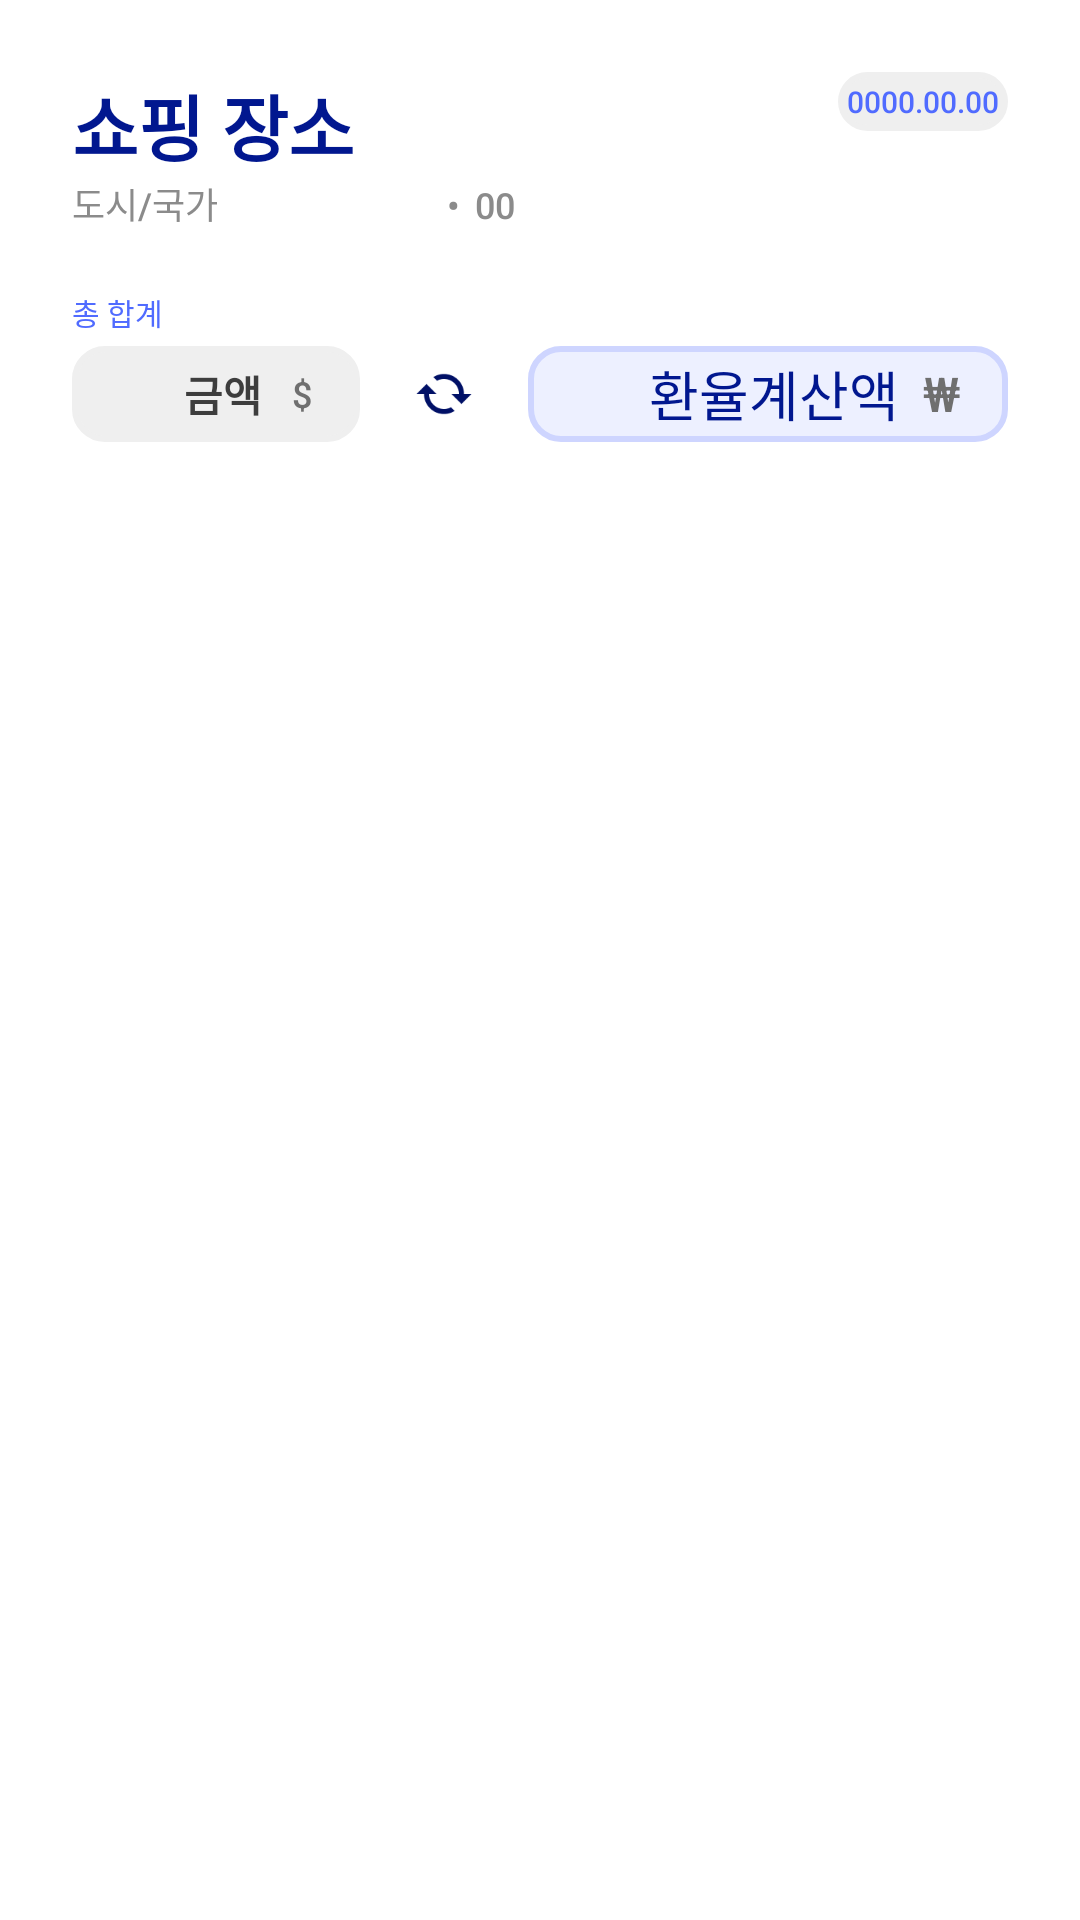

Reconstruct the res/layout file that produces this screen, plus the resources it refers to.
<!-- AndroidManifest.xml: application theme Theme.MoneyChanger -->
<!-- res/layout/list_place.xml -->
<?xml version="1.0" encoding="utf-8"?>
<LinearLayout xmlns:android="http://schemas.android.com/apk/res/android"
    xmlns:app="http://schemas.android.com/apk/res-auto"
    android:layout_width="match_parent"
    android:layout_height="wrap_content"
    android:orientation="vertical"
    android:background="@color/white"
    android:padding="24dp"
    android:layout_marginBottom="8dp"
    android:clickable="true"
    android:focusable="true">

    <LinearLayout
        android:layout_width="match_parent"
        android:layout_height="wrap_content"
        android:orientation="horizontal"
        android:layout_marginBottom="20dp">
        <LinearLayout
            android:layout_width="wrap_content"
            android:layout_height="wrap_content"
            android:orientation="vertical">
            <TextView
                android:id="@+id/place_name"
                android:layout_width="240dp"
                android:layout_height="wrap_content"
                android:text="쇼핑 장소"
                android:textColor="@color/main"
                style="@style/TextHeadingXXXL"
                android:singleLine="true"
                android:ellipsize="marquee"/>
            <LinearLayout
                android:layout_width="wrap_content"
                android:layout_height="wrap_content"
                android:orientation="horizontal">
                <TextView
                    android:id="@+id/location_name"
                    android:layout_width="120dp"
                    android:layout_height="wrap_content"
                    android:layout_marginEnd="5dp"
                    android:text="도시/국가"
                    android:maxLength="40"
                    android:textColor="@color/gray_06"
                    style="@style/TextBodyS"
                    android:singleLine="true"
                    android:ellipsize="marquee"/>
                <TextView
                    android:layout_width="wrap_content"
                    android:layout_height="wrap_content"
                    android:layout_marginEnd="5dp"
                    android:text="@string/dot"
                    android:textColor="@color/gray_06"
                    style="@style/TextBodyS"/>
                <TextView
                    android:id="@+id/created_time"
                    android:layout_width="wrap_content"
                    android:layout_height="wrap_content"
                    android:text="00"
                    android:textColor="@color/gray_06"
                    style="@style/TextBodyS"/>
            </LinearLayout>
        </LinearLayout>
        <Space
            android:layout_width="0dp"
            android:layout_height="0dp"
            android:layout_weight="1"/>
        <LinearLayout
            android:layout_width="wrap_content"
            android:layout_height="match_parent"
            android:orientation="vertical">
            <LinearLayout
                android:id="@+id/date_box"
                android:layout_width="wrap_content"
                android:layout_height="wrap_content"
                android:background="@drawable/round_background"
                android:backgroundTint="@color/gray_02"
                android:padding="3dp">
                <TextView
                    android:id="@+id/created_date"
                    android:layout_width="wrap_content"
                    android:layout_height="wrap_content"
                    android:text="0000.00.00"
                    android:textColor="@color/blue_06"
                    style="@style/TextBodyXS"/>
            </LinearLayout>
            <ImageView
                android:id="@+id/delete_icon"
                android:layout_width="30dp"
                android:layout_height="30dp"
                android:src="@drawable/icon_delete"
                android:layout_gravity="end"
                app:tint="@color/gray_06"
                android:visibility="gone"/>
        </LinearLayout>
    </LinearLayout>
    <LinearLayout
        android:layout_width="match_parent"
        android:layout_height="wrap_content"
        android:orientation="vertical">
        <TextView
            android:layout_width="wrap_content"
            android:layout_height="wrap_content"
            android:layout_marginBottom="4dp"
            android:text="@string/total"
            android:textColor="@color/blue_06"
            style="@style/TextBodyXS"/>
        <LinearLayout
            android:layout_width="match_parent"
            android:layout_height="wrap_content"
            android:orientation="horizontal">
            <LinearLayout
                android:layout_width="0dp"
                android:layout_height="32dp"
                android:layout_weight="3"
                android:orientation="horizontal"
                android:paddingHorizontal="16dp"
                android:layout_gravity="center"
                android:gravity="right"
                android:background="@drawable/round_background"
                android:backgroundTint="@color/gray_02">
                <TextView
                    android:id="@+id/gross_payment"
                    android:layout_width="0dp"
                    android:layout_height="wrap_content"
                    android:layout_weight="1"
                    android:layout_gravity="center"
                    android:gravity="end"
                    android:text="금액"
                    android:layout_marginEnd="10dp"
                    style="@style/TextBodyM_bold"
                    android:singleLine="true"
                    android:ellipsize="marquee"/>
                <TextView
                    android:id="@+id/currency_from"
                    android:layout_width="wrap_content"
                    android:layout_height="wrap_content"
                    android:layout_gravity="center"
                    android:text="$"
                    android:textColor="@color/gray_07"
                    style="@style/TextBodyS"/>
            </LinearLayout>
            <Space
                android:layout_width="0dp"
                android:layout_height="match_parent"
                android:layout_weight="0.5"/>
            <LinearLayout
                android:layout_width="wrap_content"
                android:layout_height="32dp"
                android:gravity="center">
                <ImageView
                    android:layout_width="24dp"
                    android:layout_height="24dp"
                    android:src="@drawable/icon_change"/>
            </LinearLayout>
            <Space
                android:layout_width="0dp"
                android:layout_height="match_parent"
                android:layout_weight="0.5"/>
            <LinearLayout
                android:layout_width="0dp"
                android:layout_height="32dp"
                android:layout_weight="5"
                android:orientation="horizontal"
                android:paddingHorizontal="16dp"
                android:gravity="right"
                android:background="@drawable/round_background2">
                <TextView
                    android:id="@+id/gross_payment_converted"
                    android:layout_width="0dp"
                    android:layout_height="wrap_content"
                    android:layout_weight="1"
                    android:layout_marginRight="8dp"
                    android:layout_gravity="center"
                    android:gravity="end"
                    android:text="환율계산액"
                    android:textColor="@color/main"
                    style="@style/TextBodyXXL"
                    android:singleLine="true"
                    android:ellipsize="marquee"/>
                <TextView
                    android:id="@+id/currency_to"
                    android:layout_width="wrap_content"
                    android:layout_height="wrap_content"
                    android:layout_gravity="center"
                    android:text="₩"
                    android:textColor="@color/gray_07"
                    style="@style/TextBodyXL"/>
            </LinearLayout>
        </LinearLayout>
    </LinearLayout>
</LinearLayout>
<!-- resources referenced by this layout -->
<resources>
  <color name="blue_06">#506bff</color>
  <color name="gray_02">#efefef</color>
  <color name="gray_06">#8b8b8b</color>
  <color name="gray_07">#6f6f6f</color>
  <color name="main">#01178f</color>
  <color name="white">#FFFFFFFF</color>
  <!-- drawable icon_change: png bitmap (drawable, 1404 bytes) -->
  <!-- drawable icon_delete: png bitmap (drawable, 700 bytes) -->
  <!-- drawable round_background (drawable) -->
  <?xml version="1.0" encoding="utf-8"?>
  <shape xmlns:android="http://schemas.android.com/apk/res/android"
      android:shape="rectangle">
  
      
      <solid android:color="@color/gray_01" />
  
      
      <stroke
          android:width="2dp"
          android:color="@color/blue_02" /> 
  
      
      <corners android:radius="10dp" />
  </shape>
  <!-- drawable round_background2 (drawable) -->
  <?xml version="1.0" encoding="utf-8"?>
  <shape xmlns:android="http://schemas.android.com/apk/res/android"
      android:shape="rectangle">
  
      
      <solid android:color="@color/blue_01" />
  
      
      <stroke
          android:width="2dp"
          android:color="@color/blue_02" /> 
  
      
      <corners android:radius="10dp" />
  </shape>
  <string name="dot" translatable="false">•</string>
  <string name="total">총 합계</string>
  <style name="TextBodyM_bold">
          <item name="android:textSize">@dimen/M</item>
          <item name="android:lineHeight">160sp</item>
          <item name="android:textFontWeight">600</item>
      </style>
  <style name="TextBodyS">
          <item name="android:textSize">@dimen/S</item>
          <item name="android:lineHeight">160sp</item>
          <item name="android:textFontWeight">500</item>
      </style>
  <style name="TextBodyXL">
          <item name="android:textSize">@dimen/L</item>
          <item name="android:textFontWeight">500</item>
      </style>
  <style name="TextBodyXS">
          <item name="android:textSize">@dimen/XS</item>
          <item name="android:lineHeight">10sp</item>
          <item name="android:textFontWeight">500</item>
      </style>
  <style name="TextBodyXXL">
          <item name="android:textSize">@dimen/XL</item>
          <item name="android:textFontWeight">500</item>
      </style>
  <style name="TextHeadingXXXL">
          <item name="android:textSize">@dimen/XXXL</item>
          <item name="android:lineHeight">110sp</item>
          <item name="android:textFontWeight">700</item>
      </style>
  <style name="Theme.MoneyChanger" parent="Base.Theme.MoneyChanger" />
  <color name="gray_01">#f5f4f3</color>
  <color name="blue_02">#ced5ff</color>
  <color name="blue_01">#edf0ff</color>
  <dimen name="M">14sp</dimen>
  <dimen name="S">12sp</dimen>
  <dimen name="L">16sp</dimen>
  <dimen name="XS">10sp</dimen>
  <dimen name="XL">18sp</dimen>
  <dimen name="XXXL">24sp</dimen>
  <style name="Base.Theme.MoneyChanger" parent="Theme.AppCompat.Light.NoActionBar">
          <item name="colorPrimary">@color/white</item>
          <item name="colorPrimaryVariant">@color/white</item>
          <item name="colorOnPrimary">@color/black</item>
          <item name="android:fontFamily">sans-serif</item>
  
          
          <item name="android:textColor">@color/gray_09</item>
          
          <item name="android:windowBackground">@android:color/transparent</item>
      </style>
  <color name="black">#FF000000</color>
  <color name="gray_09">#3d3d3d</color>
</resources>
